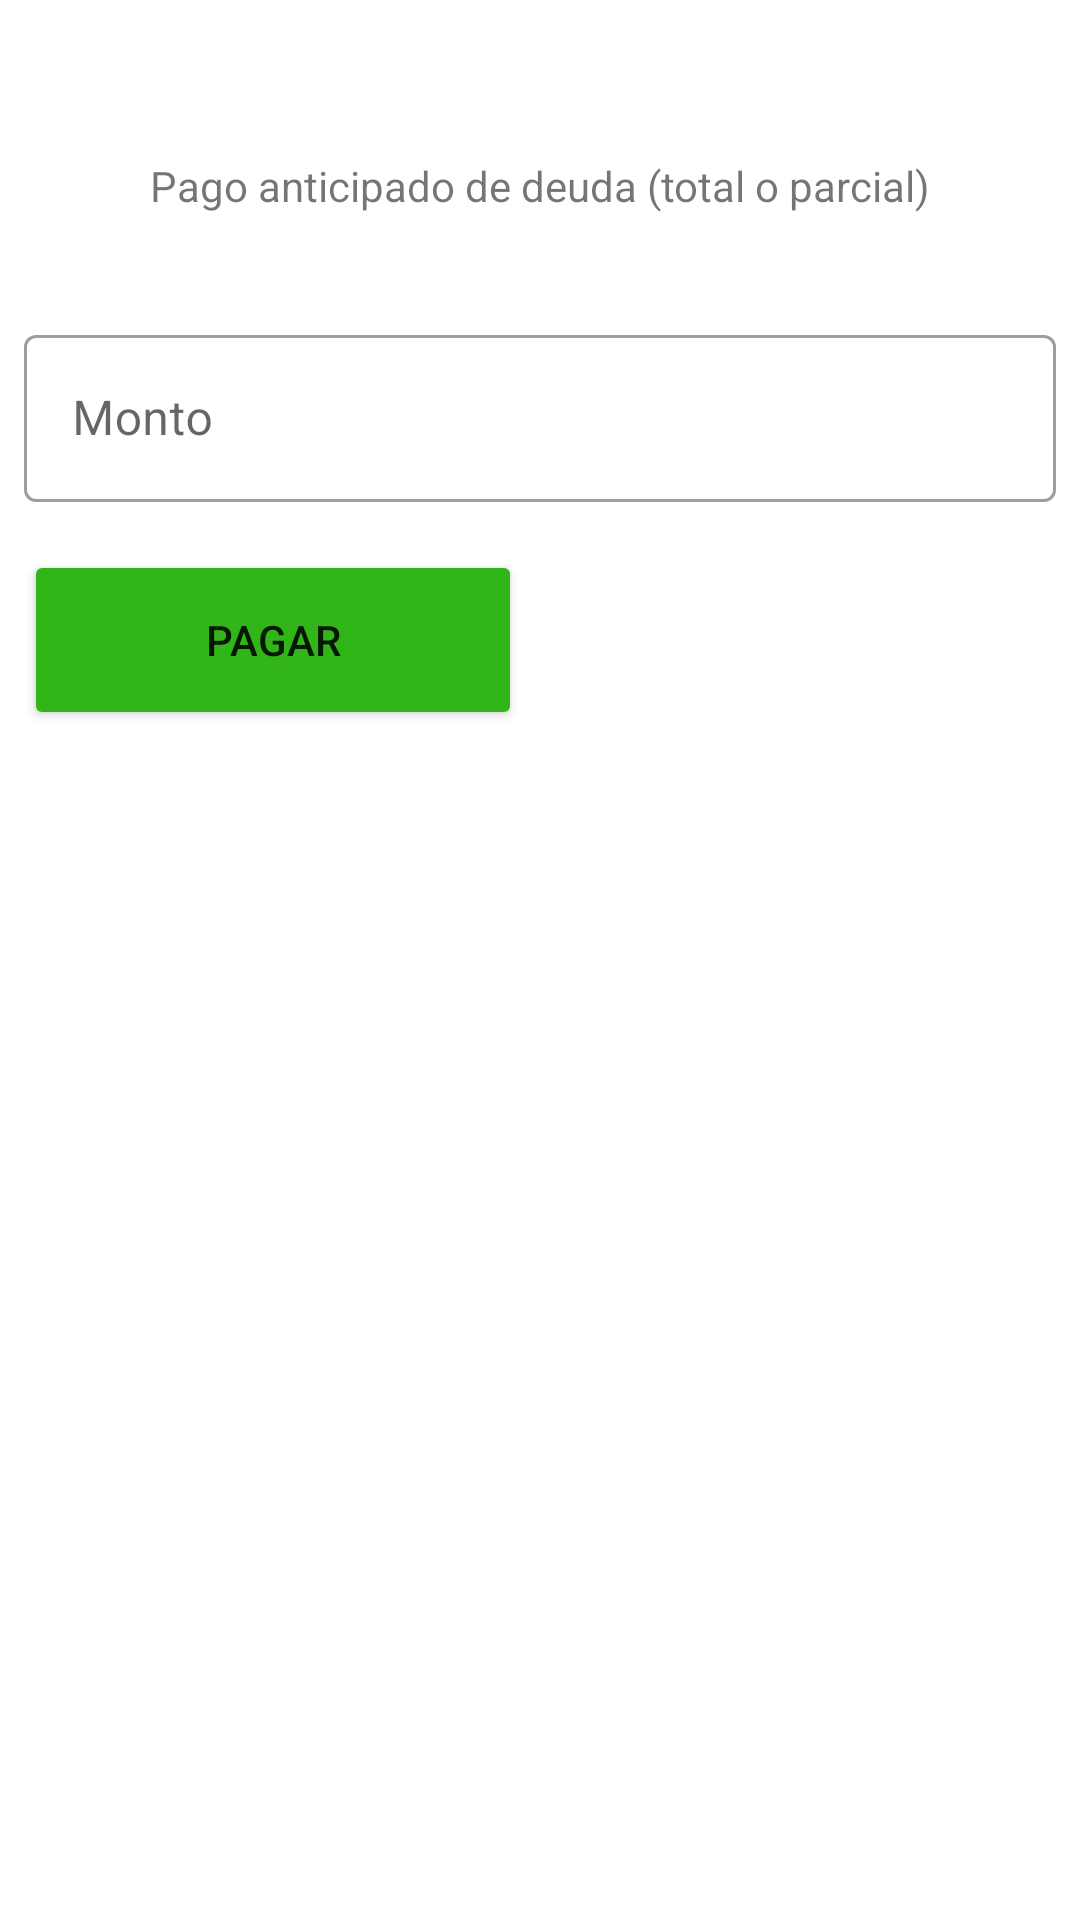

Reconstruct the res/layout file that produces this screen, plus the resources it refers to.
<!-- AndroidManifest.xml: application theme Theme.MoneyLife -->
<!-- res/layout/dialog_pay_loan.xml -->
<?xml version="1.0" encoding="utf-8"?>
<androidx.constraintlayout.widget.ConstraintLayout xmlns:android="http://schemas.android.com/apk/res/android"
    android:layout_width="match_parent"
    android:layout_height="match_parent"
    xmlns:app="http://schemas.android.com/apk/res-auto"
    android:paddingBottom="16dp"
    android:paddingHorizontal="8dp"
    xmlns:tools="http://schemas.android.com/tools">

    <TextView
        android:id="@+id/loanName"
        android:layout_width="wrap_content"
        android:layout_height="wrap_content"
        android:layout_marginTop="12dp"
        android:textColor="@color/black"
        android:textSize="24sp"
        app:layout_constraintEnd_toEndOf="parent"
        app:layout_constraintStart_toStartOf="parent"
        app:layout_constraintTop_toTopOf="parent"
        tools:text="Google" />

    <TextView
        android:id="@+id/description"
        android:layout_width="wrap_content"
        android:layout_height="wrap_content"
        android:layout_marginTop="8dp"
        android:textSize="14sp"
        android:text="@string/dialog_pay_loan_description"
        app:layout_constraintBottom_toTopOf="@+id/balance"
        app:layout_constraintEnd_toEndOf="parent"
        app:layout_constraintStart_toStartOf="parent"
        app:layout_constraintTop_toBottomOf="@+id/loanName" />

    <TextView
        android:id="@+id/balance"
        android:layout_width="wrap_content"
        android:layout_height="wrap_content"
        android:layout_marginTop="8dp"
        android:textSize="14sp"
        app:layout_constraintEnd_toEndOf="parent"
        app:layout_constraintStart_toStartOf="parent"
        app:layout_constraintTop_toBottomOf="@id/description"
        tools:text="Saldo: $50.00" />


    <com.google.android.material.textfield.TextInputLayout
        android:id="@+id/amountFieldHint"
        style="@style/Widget.MaterialComponents.TextInputLayout.OutlinedBox"
        android:layout_width="0dp"
        android:layout_height="wrap_content"
        android:layout_marginTop="8dp"
        android:hint="@string/amount_placeholder"
        app:layout_constraintEnd_toEndOf="parent"
        app:layout_constraintStart_toStartOf="parent"
        app:layout_constraintTop_toBottomOf="@id/balance">

        <com.google.android.material.textfield.TextInputEditText
            android:id="@+id/amountField"
            android:layout_width="match_parent"
            android:layout_height="match_parent"
            android:inputType="number"
            android:maxLines="1" />

    </com.google.android.material.textfield.TextInputLayout>

    <Button
        android:id="@+id/payButton"
        android:layout_width="0dp"
        android:layout_height="60dp"
        android:layout_marginTop="16dp"
        android:layout_marginEnd="8dp"
        android:text="@string/pay_button"
        app:backgroundTint="#31B518"
        app:layout_constraintEnd_toStartOf="@id/cancelButton"
        app:layout_constraintHorizontal_bias="0.5"
        app:layout_constraintStart_toStartOf="parent"
        app:layout_constraintTop_toBottomOf="@id/amountFieldHint" />

    <Button
        android:id="@+id/cancelButton"
        style="?attr/borderlessButtonStyle"
        android:layout_width="0dp"
        android:layout_height="60dp"
        android:layout_marginStart="4dp"
        android:layout_marginTop="16dp"
        android:text="@string/cancel_button"
        android:textColor="#FFFFFF"
        app:backgroundTint="#EE0000"
        app:layout_constraintEnd_toEndOf="parent"
        app:layout_constraintHorizontal_bias="0.5"

        app:layout_constraintStart_toEndOf="@id/payButton"
        app:layout_constraintTop_toBottomOf="@id/amountFieldHint" />

</androidx.constraintlayout.widget.ConstraintLayout>
<!-- resources referenced by this layout -->
<resources>
  <color name="black">#FF000000</color>
  <string name="amount_placeholder">Monto</string>
  <string name="cancel_button">cancelar</string>
  <string name="dialog_pay_loan_description">Pago anticipado de deuda (total o parcial)</string>
  <string name="pay_button">PAGAR</string>
  <style name="Theme.MoneyLife" parent="Theme.MaterialComponents.DayNight.NoActionBar">
          
          <item name="colorPrimary">@color/green</item>
          <item name="colorPrimaryVariant">@color/green_darker</item>
          <item name="colorOnPrimary">@color/white</item>
          
          <item name="colorSecondary">@color/teal_200</item>
          <item name="colorSecondaryVariant">@color/teal_700</item>
          <item name="colorOnSecondary">@color/black</item>
          
          <item name="android:statusBarColor" tools:targetApi="l">?attr/colorPrimaryVariant</item>
          
      </style>
  <color name="green">#459A66</color>
  <color name="green_darker">#2E6644</color>
  <color name="white">#FFFFFFFF</color>
  <color name="teal_200">#03DAC5</color>
  <color name="teal_700">#FF018786</color>
</resources>
